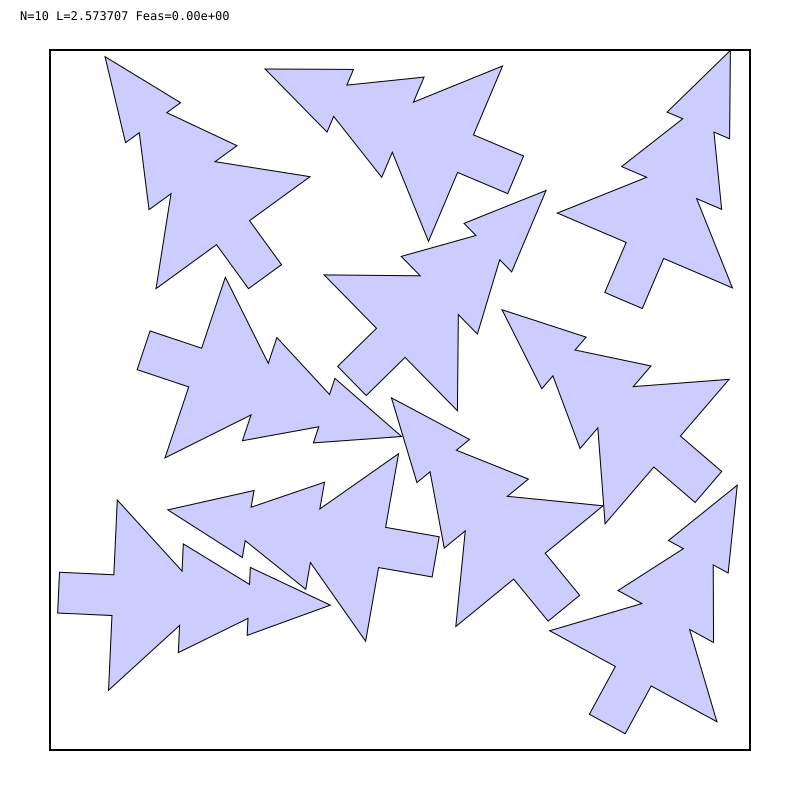

The table this chart was drawn from, first rows:
# prefix=out/N010/graph_erms_1h/N010_erm…
i, cx, cy, theta_rad
0, 0.8577, -1.016, 5.785
1, -1.056, -0.7175, 4.666
2, -0.614, 0.6152, 0.6287
3, -0.7531, 0.1192, 4.39
4, -0.03397, 0.2101, 5.488
5, 0.4758, -0.6109, 0.6867
6, 0.9821, -0.1895, 0.8612
7, -0.06582, -0.5422, 1.397
8, 0.2409, 0.9057, 1.171
9, 0.9004, 0.5497, 5.879
